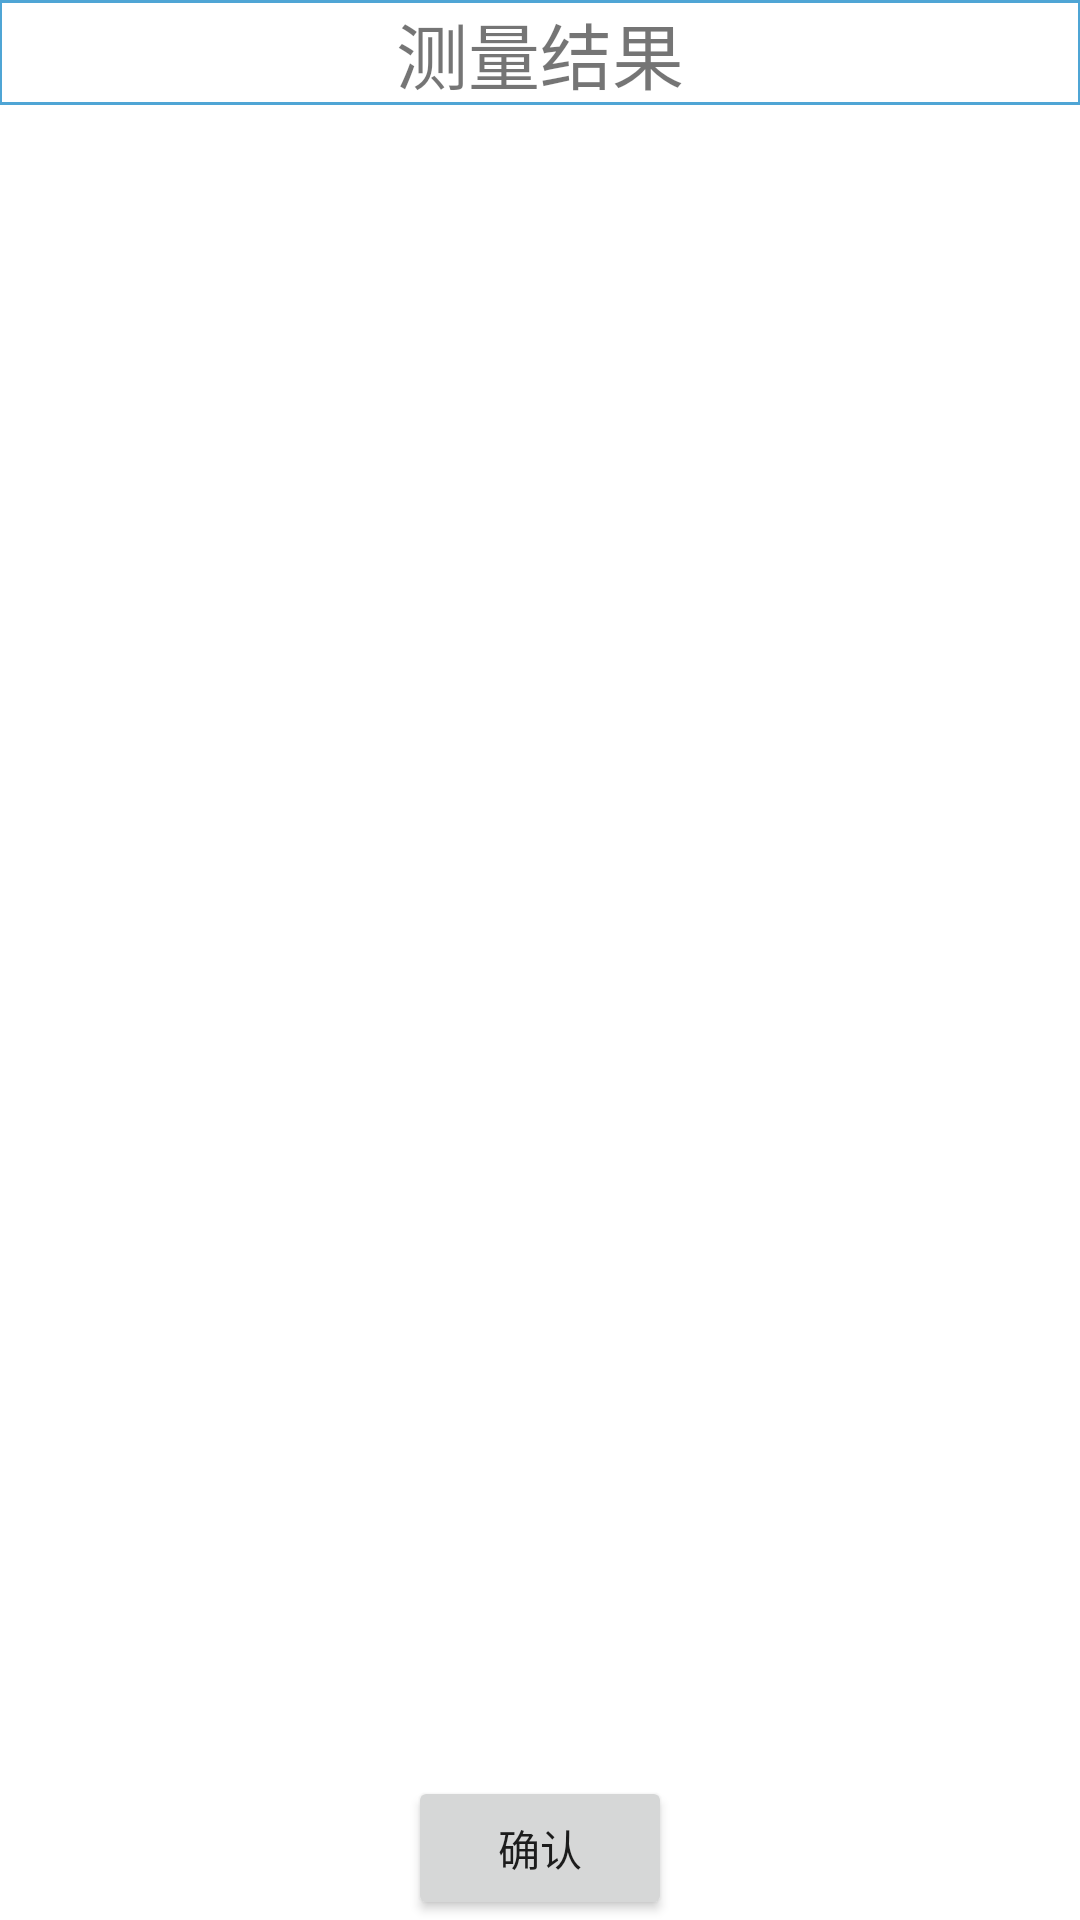

The Android layout XML behind this screen, and the referenced resources:
<!-- AndroidManifest.xml: application theme AppTheme -->
<!-- res/layout/activity_final_results.xml -->
<RelativeLayout xmlns:android="http://schemas.android.com/apk/res/android"
    xmlns:tools="http://schemas.android.com/tools"
    android:layout_width="match_parent"
    android:layout_height="match_parent"
    android:paddingBottom="@dimen/activity_vertical_margin"
    android:paddingLeft="@dimen/activity_horizontal_margin"
    android:paddingRight="@dimen/activity_horizontal_margin"
    android:paddingTop="@dimen/activity_vertical_margin"
    tools:context=".FinalResults" >

    <TextView
        android:id="@+id/title"
        android:layout_width="wrap_content"
        android:layout_height="wrap_content"
        android:layout_alignParentLeft="true"
        android:layout_alignParentRight="true"
        android:layout_alignParentTop="true"
        android:background="@drawable/board"
        android:gravity="center"
        android:text="测量结果"
        android:textSize="24sp" />

    <TextView
        android:id="@+id/ree_str"
        android:layout_width="wrap_content"
        android:layout_height="wrap_content"
        android:layout_alignLeft="@+id/title"
        android:layout_alignRight="@+id/title"
        android:layout_below="@+id/title"
        android:layout_marginTop="50dp"
        android:textSize="20sp" />

    <TextView
        android:id="@+id/rq_str"
        android:layout_width="wrap_content"
        android:layout_height="wrap_content"
        android:layout_alignLeft="@+id/ree_str"
        android:layout_alignRight="@+id/ree_str"
        android:layout_below="@+id/ree_str"
        android:layout_marginTop="24dp"
        android:textSize="20sp" />

    <Button
        android:id="@+id/OKButton"
        android:layout_width="wrap_content"
        android:layout_height="wrap_content"
        android:layout_alignParentBottom="true"
        android:layout_centerHorizontal="true"
        android:text="确认" />

</RelativeLayout>
<!-- resources referenced by this layout -->
<resources>
  <!-- drawable board (drawable-hdpi) -->
  <?xml version="1.0" encoding="UTF-8"?>
  <shape xmlns:android="http://schemas.android.com/apk/res/android"
      android:shape="rectangle" >
  
      <solid android:color="#ffffff" />
  
      <stroke
          android:width="1dip"
          android:color="#4fa5d5" />
  
  </shape>
</resources>
